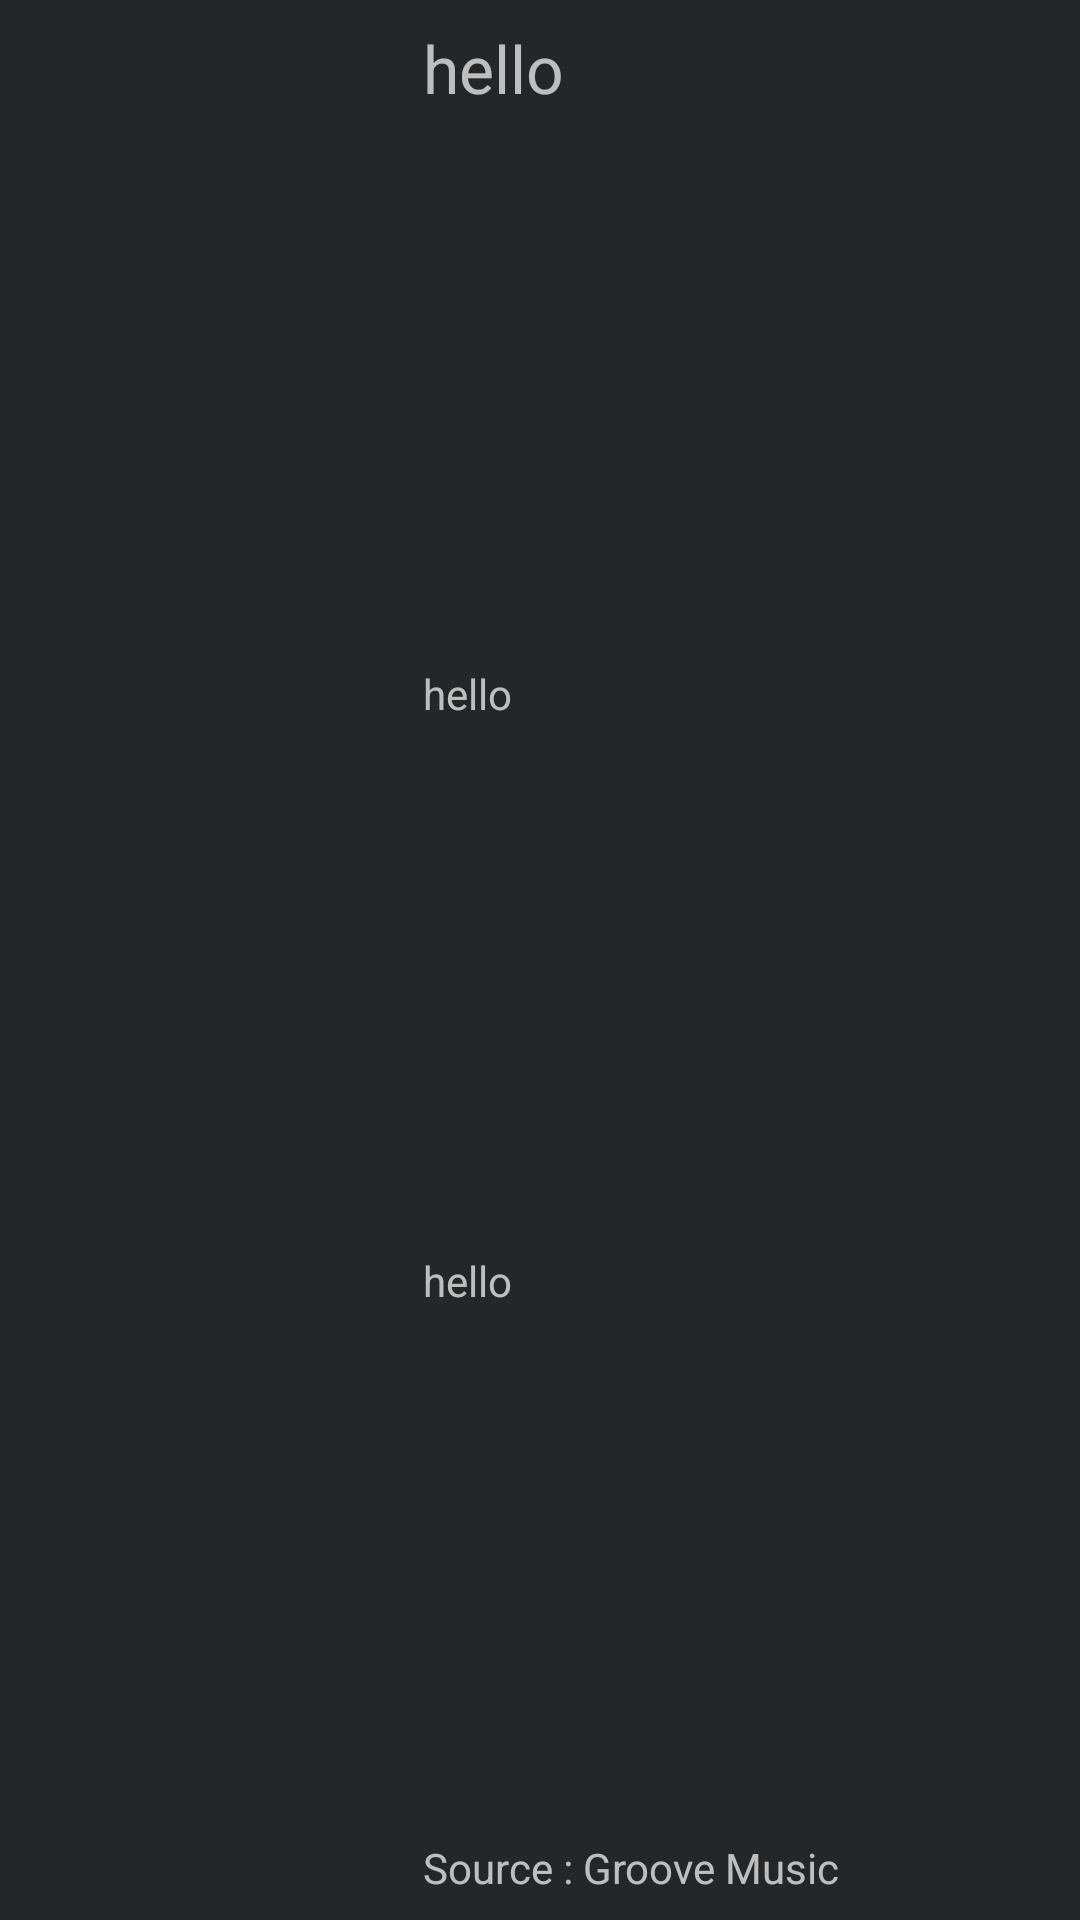

Here is an Android app screen rendered from its layout file. Give the layout XML and the strings, colors and styles it references.
<!-- AndroidManifest.xml: application theme DarkTheme -->
<!-- res/layout/item.xml -->
<?xml version="1.0" encoding="utf-8"?>
<LinearLayout xmlns:android="http://schemas.android.com/apk/res/android"
    android:layout_width="match_parent"
    android:layout_height="wrap_content"
    android:padding="@dimen/standard_margin">

    <ImageView
        android:id="@+id/item_art"
        android:layout_width="125dp"
        android:layout_height="125dp"
        android:layout_marginEnd="@dimen/standard_margin"
        android:contentDescription="@string/album_art"
        android:src="@mipmap/ic_launcher" />

    <LinearLayout
        android:layout_width="0dp"
        android:layout_height="match_parent"
        android:layout_weight="1"
        android:orientation="vertical">

        <TextView
            android:id="@+id/item_name"
            android:layout_width="match_parent"
            android:layout_height="wrap_content"
            android:layout_marginBottom="@dimen/standard_margin"
            android:text="@string/hello"
            android:maxLines="1"
            android:layout_weight="1"
            android:textSize="@dimen/text_large" />

        <TextView
            android:id="@+id/item_album"
            android:layout_width="match_parent"
            android:layout_height="wrap_content"
            android:layout_weight="1"
            android:maxLines="1"
            android:text="@string/hello" />

        <TextView
            android:id="@+id/item_artist"
            android:layout_width="match_parent"
            android:layout_height="wrap_content"
            android:layout_weight="1"
            android:maxLines="1"
            android:text="@string/hello" />

        <TextView
            android:layout_width="match_parent"
            android:layout_height="wrap_content"
            android:text="@string/source_groove_music"/>

    </LinearLayout>

</LinearLayout>
<!-- resources referenced by this layout -->
<resources>
  <dimen name="standard_margin">8dp</dimen>
  <dimen name="text_large">22sp</dimen>
  <string name="album_art">Album Art</string>
  <string name="hello">hello</string>
  <string name="source_groove_music">Source : Groove Music</string>
  <style name="DarkTheme" parent="Theme.AppCompat.NoActionBar">
          <item name="android:colorPrimary" tools:targetApi="lollipop">@color/colorPrimary</item>
          <item name="android:colorPrimaryDark" tools:targetApi="lollipop">@color/colorPrimaryDark</item>
          <item name="android:textColorPrimary">@color/white</item>
          <item name="android:colorAccent" tools:targetApi="lollipop">@color/white</item>
          <item name="android:color">@color/white</item>
          <item name="android:windowBackground">@color/black</item>
          <item name="android:navigationBarColor" tools:targetApi="lollipop">@color/colorPrimary</item>
          <item name="android:actionBarStyle">@color/colorPrimary</item>
      </style>
  <color name="colorPrimary">#0CBABA</color>
  <color name="colorPrimaryDark">#1C5253</color>
  <color name="white">#ffffff</color>
  <color name="black">#252627</color>
</resources>
